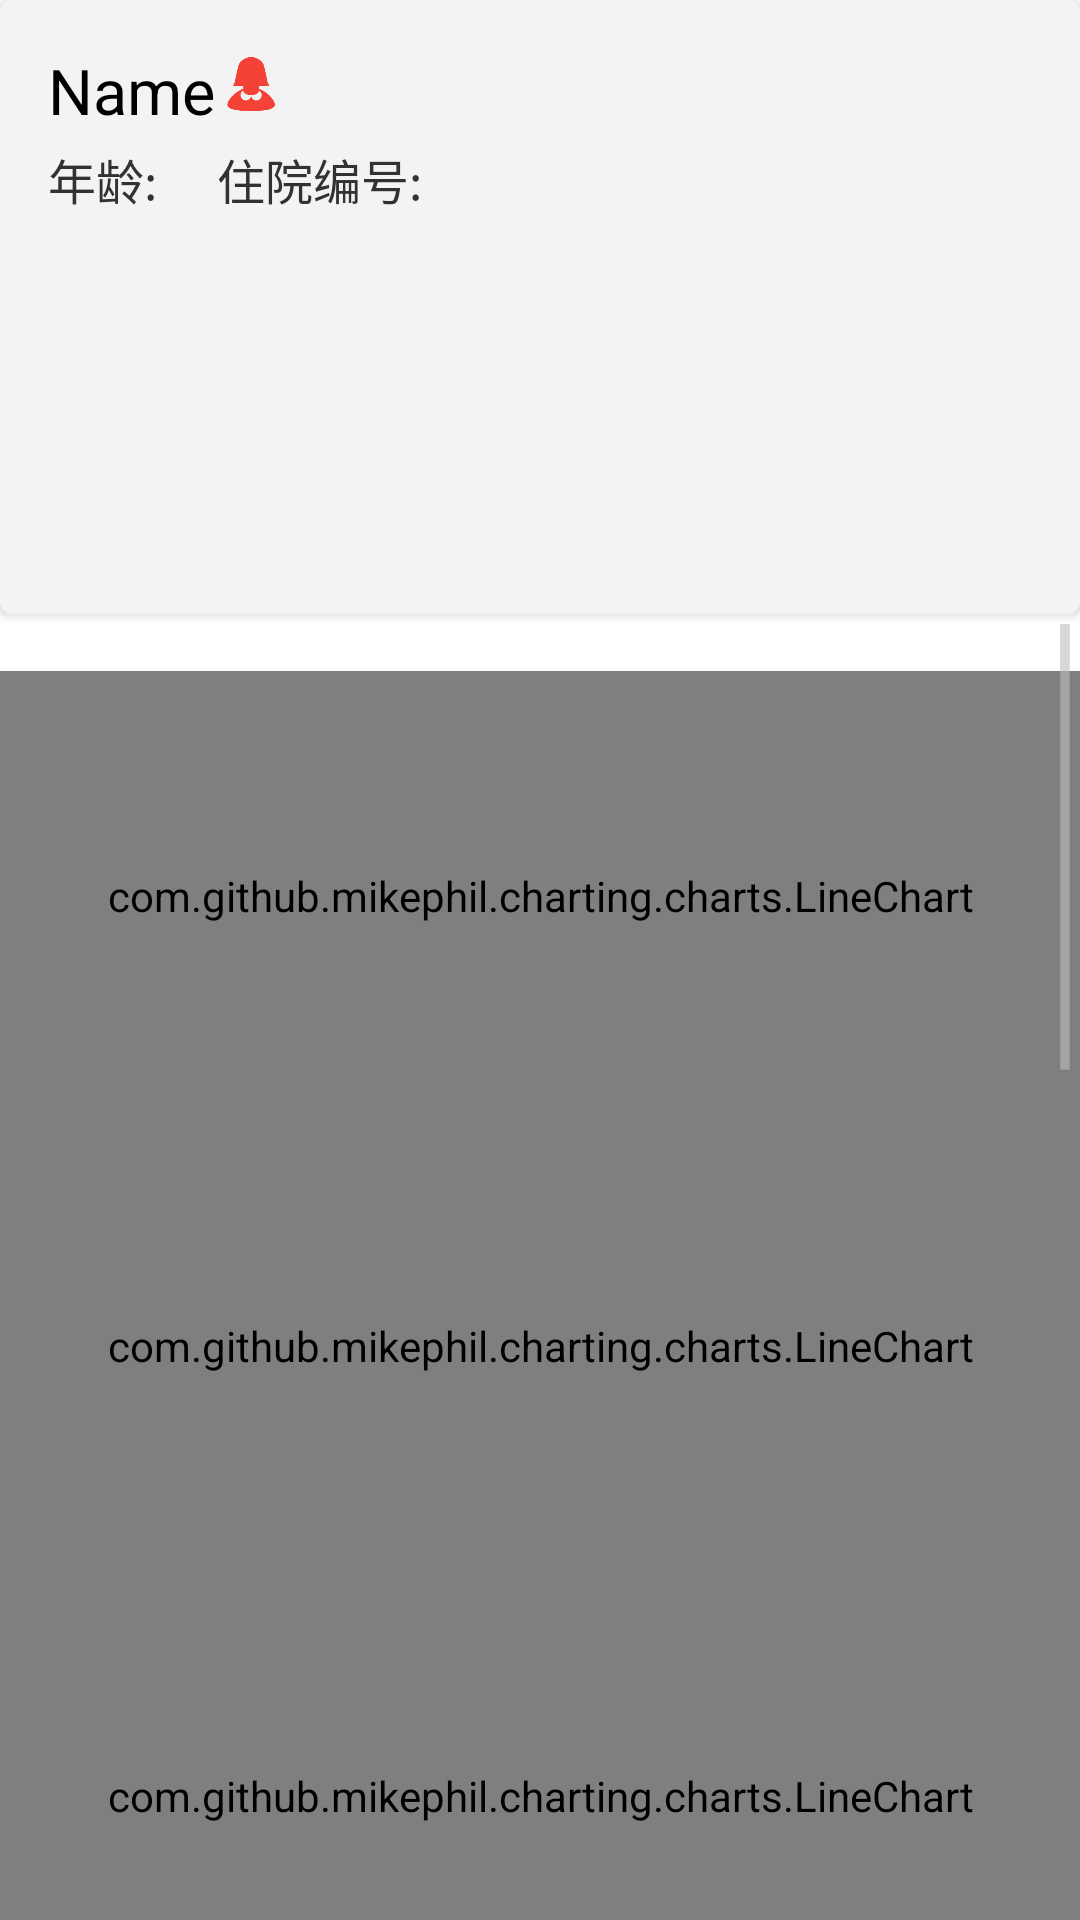

Layout XML and referenced resources for this Android screen:
<!-- AndroidManifest.xml: application theme android:Theme.Holo.Light.NoActionBar.Fullscreen -->
<!-- res/layout/activity_detail.xml -->
<?xml version="1.0" encoding="utf-8"?>
<LinearLayout xmlns:android="http://schemas.android.com/apk/res/android"
    android:orientation="vertical"
    android:layout_width="match_parent"
    android:layout_height="wrap_content">

    <android.support.v7.widget.CardView
        xmlns:card_view="http://schemas.android.com/apk/res-auto"
        android:id="@+id/card_view"
        android:layout_gravity="center"
        android:layout_width="match_parent"
        android:layout_height="wrap_content"
        card_view:cardCornerRadius="4dp">

        <include layout="@layout/info"/>
    </android.support.v7.widget.CardView>

    <ScrollView
        android:layout_width="fill_parent"
        android:layout_height="wrap_content">
        <LinearLayout
            android:layout_width="match_parent"
            android:layout_height="wrap_content"
            android:orientation="vertical">

        <TextView
            android:id = "@+id/tv_emg"
            android:layout_weight="0.5"
            android:text=""
            android:layout_width="match_parent"
            android:layout_height="match_parent" />

        <com.github.mikephil.charting.charts.LineChart
            android:id="@+id/chart1"
            android:layout_weight="0.5"
            android:layout_width="match_parent"
            android:layout_height="150dp" />
        <com.github.mikephil.charting.charts.LineChart
            android:id="@+id/chart2"
            android:layout_weight="0.5"
            android:layout_width="match_parent"
            android:layout_height="150dp" />
        <com.github.mikephil.charting.charts.LineChart
            android:id="@+id/chart3"
            android:layout_weight="0.5"
            android:layout_width="match_parent"
            android:layout_height="150dp" />
        <com.github.mikephil.charting.charts.LineChart
            android:id="@+id/chart4"
            android:layout_weight="0.5"
            android:layout_width="match_parent"
            android:layout_height="150dp" />
        <com.github.mikephil.charting.charts.LineChart
            android:id="@+id/chart5"
            android:layout_weight="0.5"
            android:layout_width="match_parent"
            android:layout_height="150dp" />
        <com.github.mikephil.charting.charts.LineChart
            android:id="@+id/chart6"
            android:layout_weight="0.5"
            android:layout_width="match_parent"
            android:layout_height="150dp" />
        <com.github.mikephil.charting.charts.LineChart
            android:id="@+id/chart7"
            android:layout_weight="0.5"
            android:layout_width="match_parent"
            android:layout_height="150dp" />
        <com.github.mikephil.charting.charts.LineChart
            android:id="@+id/chart8"
            android:layout_weight="0.5"
            android:layout_width="match_parent"
            android:layout_height="150dp" />
        </LinearLayout>
    </ScrollView>
</LinearLayout>
<!-- res/layout/info.xml (included above) -->
<FrameLayout xmlns:android="http://schemas.android.com/apk/res/android"
    xmlns:tools="http://schemas.android.com/tools"
    android:layout_width="match_parent"
    android:layout_height="wrap_content"
    android:padding="16dp">

<LinearLayout
    android:orientation="vertical"
    android:layout_width="match_parent"
    android:layout_height="wrap_content">

    <LinearLayout
        android:orientation="horizontal"
        android:layout_marginBottom="8dp"
        android:layout_width="match_parent"
        android:layout_height="wrap_content">

        <TextView
            android:id="@+id/tv_name"
            android:layout_width="wrap_content"
            android:layout_height="match_parent"
            android:text="Name"
            android:textSize="21sp"
            android:textColor="#000000" />

        <ImageView
            android:contentDescription="@string/avatar"
            android:id="@+id/civ_gender"
            android:layout_width="24dp"
            android:layout_height="24dp"
            android:src="@drawable/female"/>
    </LinearLayout>

    <LinearLayout
        android:orientation="horizontal"
        android:layout_width="match_parent"
        android:layout_height="wrap_content">
        <TextView
            android:text="年龄:"
            style="@style/CustomTextViewStyle" />

        <TextView
            android:id="@+id/tv_age"
            style="@style/CustomTextViewStyle" />

        <TextView
            android:layout_marginLeft="20dp"
            style="@style/CustomTextViewStyle"
            android:text="住院编号:" />

        <TextView
            android:id="@+id/tv_id"
            style="@style/CustomTextViewStyle"/>
    </LinearLayout>

    <TextView
        android:id="@+id/info"
        android:layout_marginTop="16dp"
        android:layout_width="match_parent"
        android:layout_height="wrap_content"
        android:textColor="#282828"
        android:lines="6"
        android:gravity="start"
        android:overScrollMode="ifContentScrolls"
        android:scrollbars="vertical"
        android:scrollbarStyle="insideInset" />

    </LinearLayout>
</FrameLayout>
<!-- resources referenced by this layout -->
<resources>
  <!-- drawable female: png bitmap (drawable, 3791 bytes) -->
  <string name="avatar">头像</string>
  <style name="CustomTextViewStyle">
          <item name="android:layout_height">24dp</item>
          <item name="android:typeface">monospace</item>
          <item name="android:textSize">16sp</item>
          <item name="android:layout_width">wrap_content</item>
      </style>
</resources>
